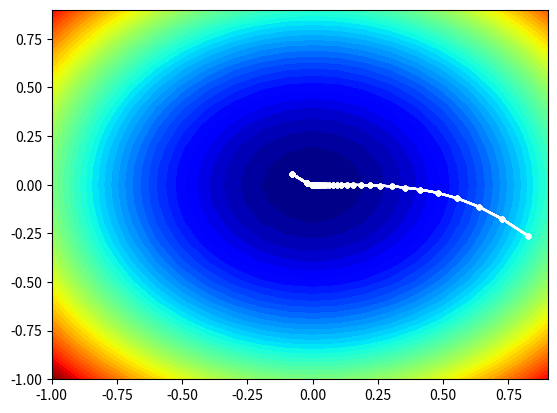

Here is the Python script that generated this plot:
#!/usr/bin/python3

# example of plotting the adadelta search on a contour plot of the test function
from math import sqrt
from numpy import asarray
from numpy import arange
import  numpy as np
from numpy.random import rand
from numpy.random import seed
from numpy import meshgrid
from matplotlib import pyplot
from mpl_toolkits.mplot3d import Axes3D
from datetime import datetime
import time


# objective function
def function(x, y):
	return x**2.0 + y**2.0
 
# derivative of objective function
def derivative(x, y):
	return asarray([x * 2.0, y * 2.0])
 
# gradient descent algorithm with adadelta
def adadelta(function, gradient, n_iter, rho):
	# Based on https://d2l.ai/chapter_optimization/adadelta.html
	ep=1e-3
	solutions = list()
	solution = np.random.uniform(-1, 1, size=(2))
	St = np.zeros(shape=2)
	delta = np.zeros(shape=2)
	# Main loop
	for it in range(n_iter):
		dW = gradient(solution[0], solution[1])
		St=St* rho + (dW**2.0 * (1.0-rho))
		rescaledGradient = np.sqrt(delta+ep)/np.sqrt(St+ep)*dW
		solution = solution - rescaledGradient
		delta=delta * rho + rescaledGradient**2.0 * (1.0-rho)
		
		solutions.append(solution)
		print('>%d f(%s) = %.5f' % (it, solution, function(solution[0], solution[1])))
	return solutions
 

for i in range (100):
	# seed the pseudo random number generator
	np.random.seed(int(time.time()))
	# np.random.seed(1)
	# define range for input
	bounds = asarray([[-1.0, 1.0], [-1.0, 1.0]])
	# define the total iterations
	n_iter = 120
	# rho for adadelta
	rho = 0.9
	# perform the gradient descent search with adadelta
	solutions = adadelta(function, derivative, n_iter, rho)
	# sample input range uniformly at 0.1 increments
	xaxis = arange(bounds[0,0], bounds[0,1], 0.1)
	yaxis = arange(bounds[1,0], bounds[1,1], 0.1)
	# create a mesh from the axis
	x, y = meshgrid(xaxis, yaxis)
	# compute targets
	results = function(x, y)
	# create a filled contour plot with 50 levels and jet color scheme
	pyplot.contourf(x, y, results, levels=50, cmap='jet')
	# plot the sample as black circles
	solutions = np.asarray(solutions)
	pyplot.plot(solutions[:, 0], solutions[:, 1], '.-', color='w')
	# show the plot
	pyplot.show()